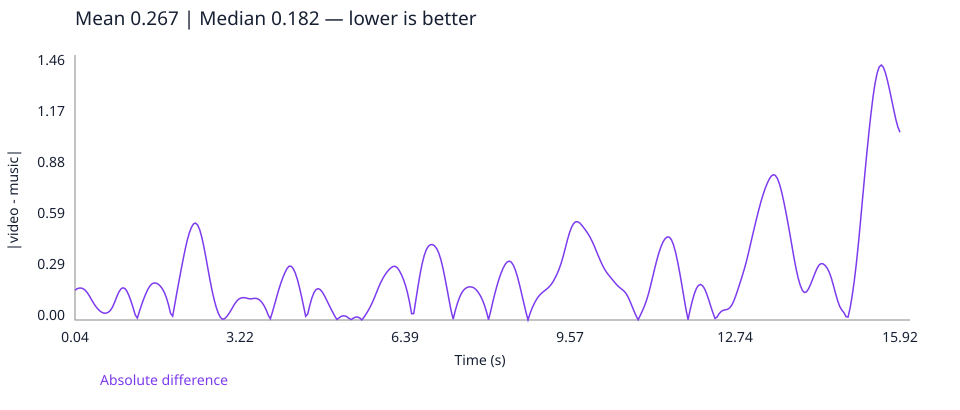

The data file committed next to this chart (first rows):
time_seconds, absolute_difference
0.04, 0.1711
0.08, 0.1793
0.12, 0.1835
0.16, 0.1835
0.2, 0.1791
0.24, 0.1698
0.28, 0.1555
0.32, 0.1367
0.36, 0.1157
0.4, 0.09552
0.44, 0.07776
0.48, 0.06308
0.52, 0.05163
0.56, 0.04347
0.6, 0.03919
0.64, 0.03938
0.68, 0.04427
0.72, 0.05479
0.76, 0.07287
0.8, 0.09959
0.84, 0.1306
0.88, 0.1582
0.92, 0.1771
0.96, 0.185
1.0, 0.181
1.04, 0.165
1.08, 0.1389
1.12, 0.106
1.16, 0.06865
1.2, 0.0289
1.24, 0.01106
1.28, 0.0495
1.32, 0.08566
1.36, 0.119
1.4, 0.1489
1.44, 0.1745
1.48, 0.1946
1.52, 0.2075
1.56, 0.2128
1.6, 0.212
1.64, 0.206
1.68, 0.1954
1.72, 0.18
1.76, 0.1581
1.8, 0.1273
1.84, 0.08722
1.88, 0.03757
1.92, 0.02193
1.96, 0.08852
2.0, 0.156
2.04, 0.2212
2.08, 0.2844
2.12, 0.3462
2.16, 0.4051
2.2, 0.4574
2.24, 0.4999
2.28, 0.5316
2.32, 0.5514
2.36, 0.5567
2.4, 0.5459
... 338 more rows
